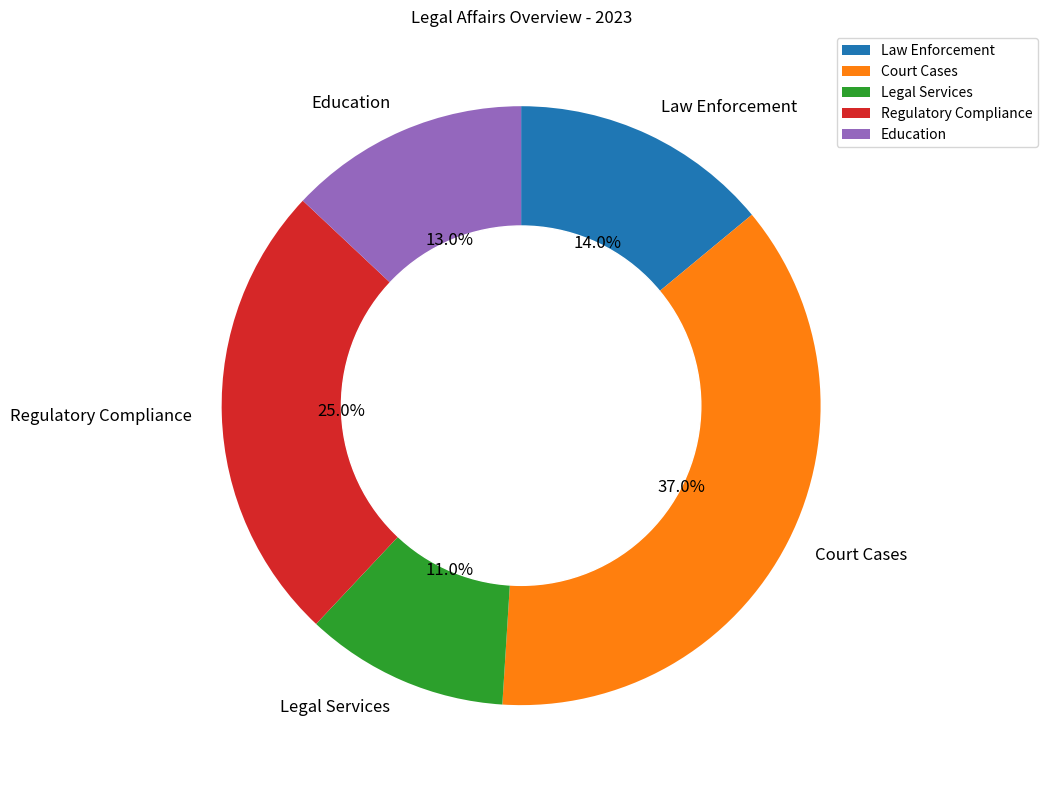

The matplotlib source for this figure: (Note: this script raises an exception after producing the figure.)

import matplotlib.pyplot as plt
import matplotlib.patches as mpatches
import numpy as np

data_labels = ['Law Enforcement', 'Court Cases', 'Legal Services', 'Regulatory Compliance', 'Education']
data = [14,37,11,25,13]
line_labels = np.arange(len(data))

fig, ax = plt.subplots(figsize=(10, 8))
ax.set_title('Legal Affairs Overview - 2023')
pie = ax.pie(data, labels=data_labels, autopct='%1.1f%%', startangle=90, counterclock=False, textprops={'fontsize': 12})
circle = plt.Circle((0, 0), 0.6, color='white', fc='white')
ax.add_artist(circle)
ax.legend(data_labels, loc='upper right', bbox_to_anchor=(1.2, 1))
plt.tight_layout()
plt.savefig('/cpfs01/user/yanxiangchao/code0/gpt_chart/structchart_simulation/simulated_data_corner_cases/rings/png/20231227-075221_124.png')
plt.clf()
